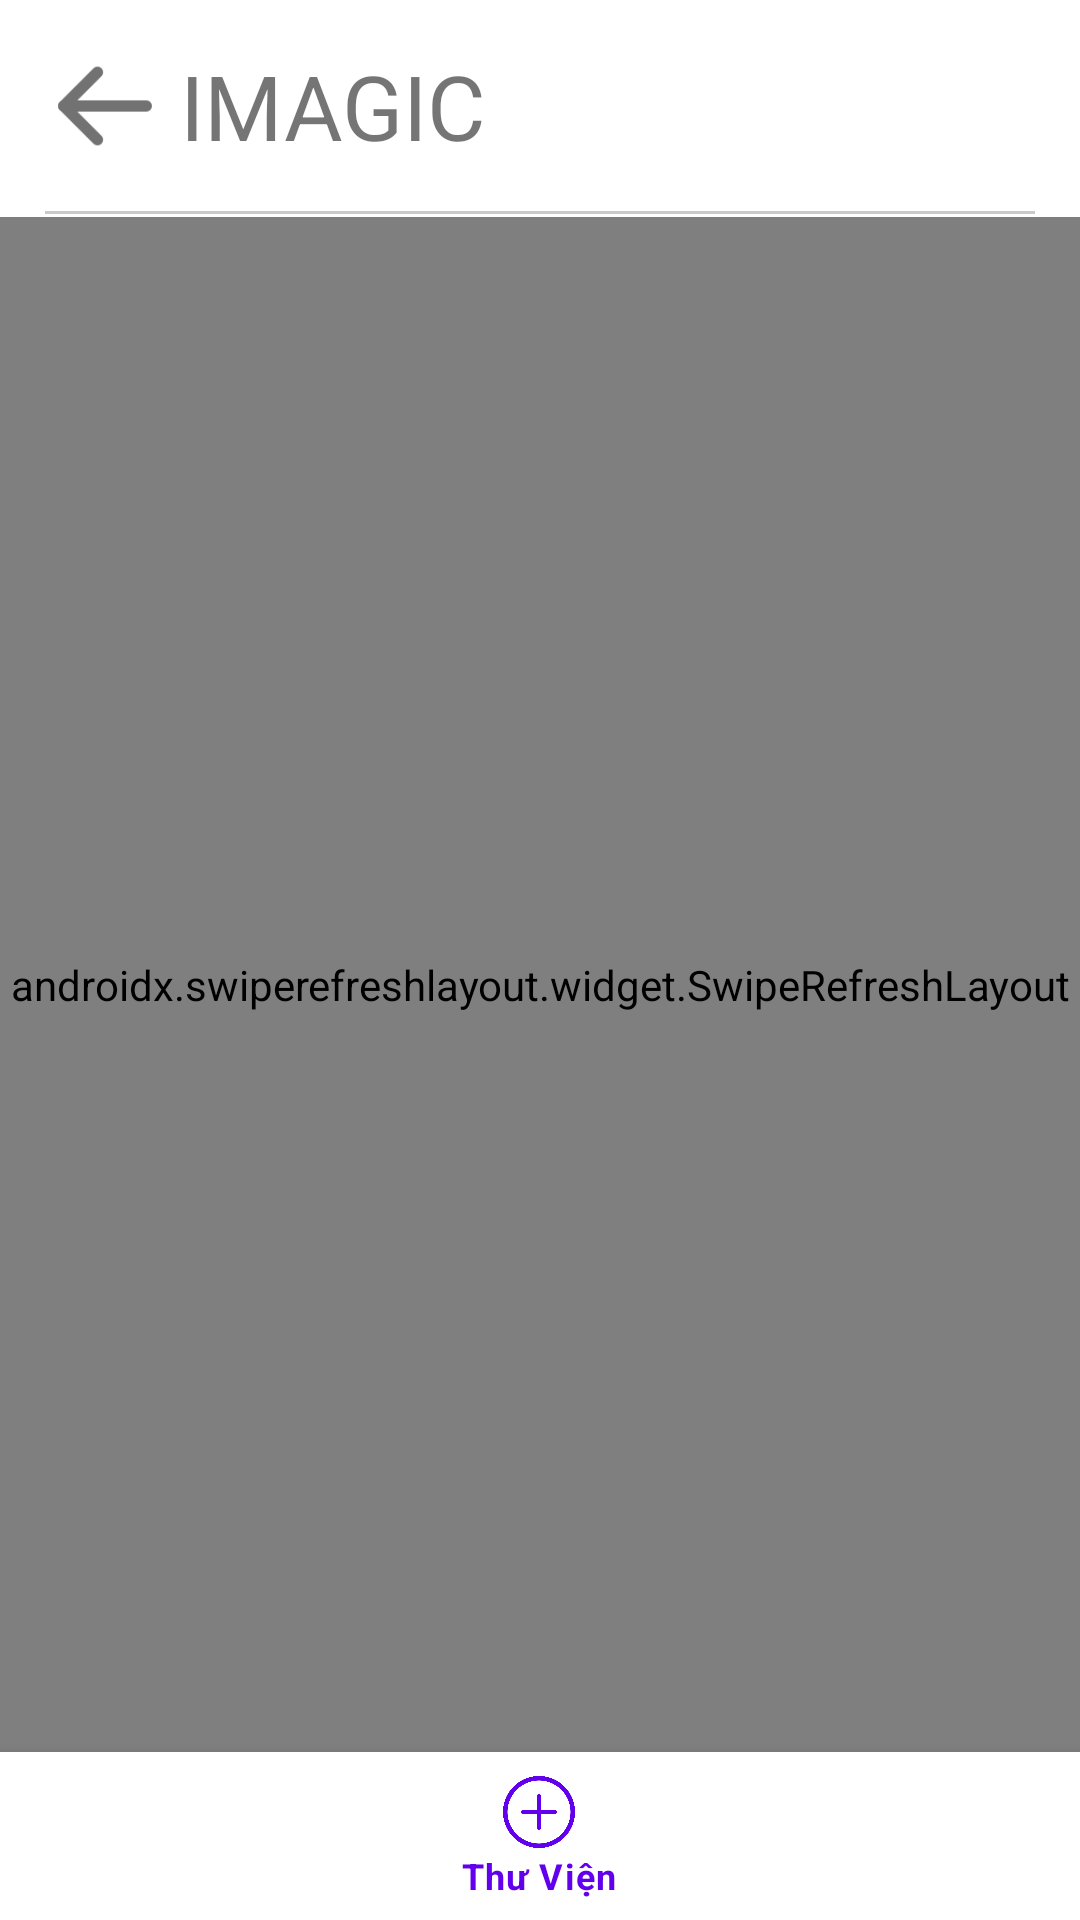

Reconstruct the res/layout file that produces this screen, plus the resources it refers to.
<!-- AndroidManifest.xml: application theme Theme.Imagic -->
<!-- res/layout/activity_main.xml -->
<?xml version="1.0" encoding="utf-8"?>
<androidx.constraintlayout.widget.ConstraintLayout xmlns:android="http://schemas.android.com/apk/res/android"
    xmlns:app="http://schemas.android.com/apk/res-auto"
    xmlns:tools="http://schemas.android.com/tools"
    android:layout_width="match_parent"
    android:layout_height="match_parent"
    tools:context=".MainActivity">

    <androidx.constraintlayout.widget.ConstraintLayout
        android:id="@+id/ct_header"
        app:layout_constraintTop_toTopOf="parent"
        android:padding="15dp"
        android:layout_width="match_parent"
        android:layout_height="wrap_content">

        <ImageView
            android:id="@+id/imBack"
            app:layout_constraintTop_toTopOf="@+id/tx_header_name"
            app:layout_constraintBottom_toBottomOf="@id/tx_header_name"
            android:background="@drawable/image_button_click"
            app:layout_constraintLeft_toLeftOf="parent"
            android:src="@drawable/left_arrow_black"
            android:layout_width="40dp"
            android:layout_height="40dp"/>

        <TextView
            android:id="@+id/tx_header_name"
            android:text="@string/header_name"
            android:textAlignment="textStart"
            app:layout_constraintLeft_toRightOf="@id/imBack"
            android:layout_marginLeft="5dp"
            android:textSize="30dp"
            app:layout_constraintTop_toTopOf="parent"
            android:layout_width="0dp"
            android:layout_height="wrap_content"/>

    </androidx.constraintlayout.widget.ConstraintLayout>
    <ImageView
        android:src="#CACACA"
        android:layout_marginLeft="15dp"
        android:layout_marginRight="15dp"
        app:layout_constraintTop_toBottomOf="@id/ct_header"
        android:layout_width="match_parent"
        android:layout_height="1dp"/>

    <androidx.swiperefreshlayout.widget.SwipeRefreshLayout
        android:id="@+id/wr_refresh_list_preview"
        android:layout_marginTop="2dp"
        app:layout_constraintTop_toBottomOf="@+id/ct_header"
        app:layout_constraintBottom_toTopOf="@+id/navigation_bar"
        android:layout_width="match_parent"
        android:layout_height="0dp">

        <androidx.core.widget.NestedScrollView
            android:layout_width="match_parent"
            android:layout_height="match_parent">

            <androidx.constraintlayout.widget.ConstraintLayout
                android:layout_width="match_parent"
                android:layout_height="wrap_content">

                <androidx.recyclerview.widget.RecyclerView
                    android:id="@+id/rc_image_left"
                    app:layout_constraintRight_toLeftOf="@+id/rc_image_right"
                    app:layout_constraintLeft_toLeftOf="parent"
                    android:layout_marginTop="10dp"
                    android:layout_width="0dp"
                    app:layout_constraintTop_toTopOf="parent"
                    android:layout_height="wrap_content"/>

                <androidx.recyclerview.widget.RecyclerView
                    android:id="@+id/rc_image_right"
                    app:layout_constraintLeft_toRightOf="@+id/rc_image_left"
                    app:layout_constraintRight_toRightOf="parent"
                    android:layout_marginTop="10dp"
                    android:layout_width="0dp"
                    app:layout_constraintTop_toTopOf="parent"
                    android:layout_height="wrap_content"/>

            </androidx.constraintlayout.widget.ConstraintLayout>



        </androidx.core.widget.NestedScrollView>

    </androidx.swiperefreshlayout.widget.SwipeRefreshLayout>



    <com.google.android.material.bottomnavigation.BottomNavigationView
        android:id="@+id/navigation_bar"
        app:layout_constraintLeft_toLeftOf="parent"
        app:layout_constraintRight_toRightOf="parent"
        app:layout_constraintBottom_toBottomOf="parent"
        android:layout_width="match_parent"
        android:layout_height="wrap_content"
        app:menu="@menu/bottom_navigation_menu" />

</androidx.constraintlayout.widget.ConstraintLayout>
<!-- resources referenced by this layout -->
<resources>
  <!-- drawable left_arrow_black: png bitmap (drawable-v24, 1511 bytes) -->
  <string name="header_name">IMAGIC</string>
  <style name="Theme.Imagic" parent="Theme.MaterialComponents.DayNight.DarkActionBar">
          
          <item name="colorPrimary">@color/purple_500</item>
          <item name="colorPrimaryVariant">@color/purple_700</item>
          <item name="colorOnPrimary">@color/white</item>
          
          <item name="colorSecondary">@color/teal_200</item>
          <item name="colorSecondaryVariant">@color/teal_700</item>
          <item name="colorOnSecondary">@color/black</item>
          
          <item name="android:statusBarColor">?attr/colorPrimaryVariant</item>
          
          <item name="windowNoTitle">true</item>
      </style>
  <color name="purple_500">#FF6200EE</color>
  <color name="purple_700">#FF3700B3</color>
  <color name="white">#FFFFFFFF</color>
  <color name="teal_200">#FF03DAC5</color>
  <color name="teal_700">#FF018786</color>
  <color name="black">#FF000000</color>
</resources>
